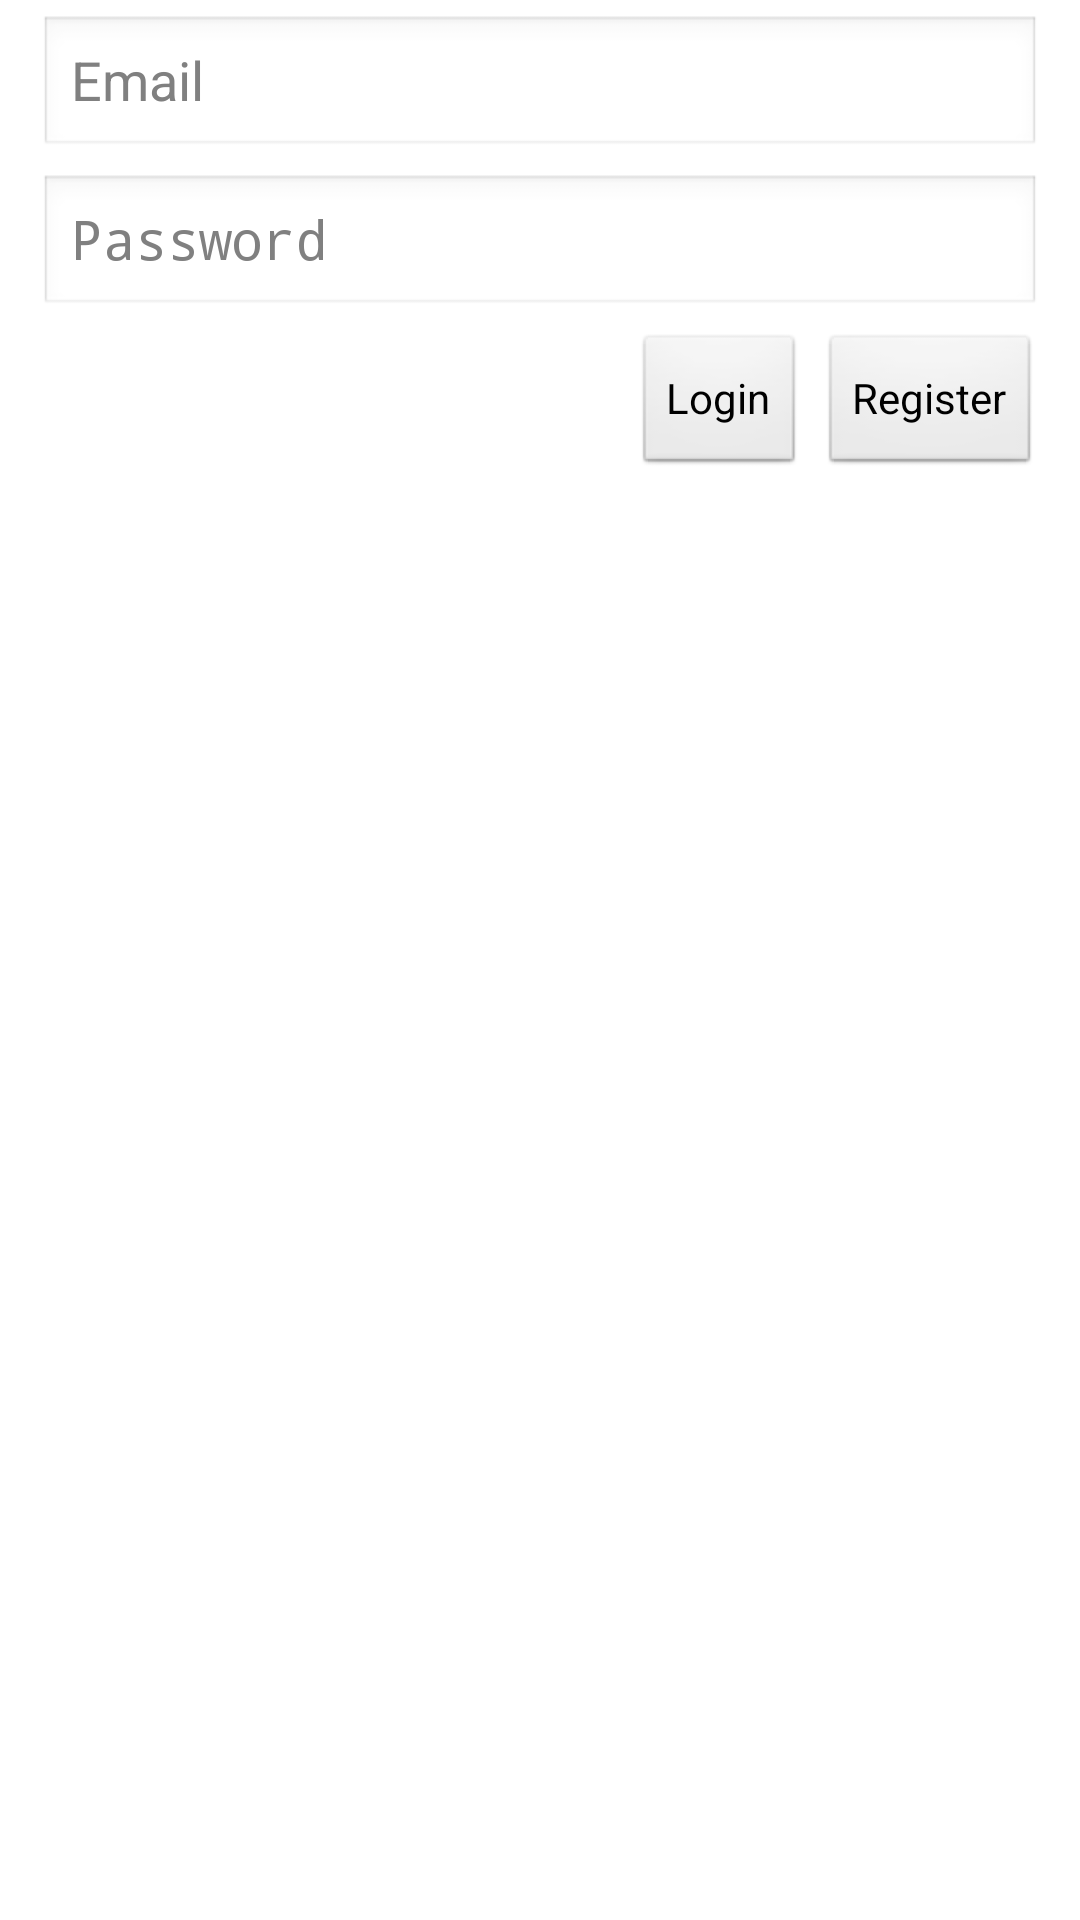

Reconstruct the res/layout file that produces this screen, plus the resources it refers to.
<!-- AndroidManifest.xml: application theme AppTheme -->
<!-- res/layout/activity_login.xml -->
<?xml version="1.0" encoding="utf-8"?>
<RelativeLayout xmlns:android="http://schemas.android.com/apk/res/android"
         android:orientation="vertical"
         android:layout_width="match_parent"
         android:layout_height="match_parent"
         android:paddingLeft="8dp"
         android:paddingRight="8dp">
         
    <EditText 
        android:id="@+id/login_email_field"
        android:layout_width="match_parent"
        android:layout_height="wrap_content"
        android:layout_alignParentTop="true"
        android:layout_marginLeft="5dp"
        android:layout_marginTop="5dp"
        android:layout_marginRight="5dp"
        android:inputType="textEmailAddress"
        android:hint="@string/email"
        />
    
    <EditText 
        android:id="@+id/login_password_field"
        android:layout_width="match_parent"
        android:layout_height="wrap_content"
        android:layout_marginLeft="5dp"
        android:layout_marginTop="5dp"
        android:layout_marginRight="5dp"
        android:inputType="textPassword"
        android:layout_below="@id/login_email_field"
        android:hint="@string/password"
        />
    
    <Button 
        android:id="@+id/login_button"
        android:layout_width="wrap_content"
        android:layout_height="wrap_content"
        android:layout_below="@id/login_password_field"
        android:layout_toLeftOf="@+id/register_button"
        android:layout_marginTop="5dp"
        android:layout_marginRight="5dp"
        android:text="@string/login"
        />
    	
    <Button
        android:id="@id/register_button"
        android:layout_width="wrap_content"
        android:layout_height="wrap_content"
        android:layout_below="@id/login_password_field"
        android:layout_alignParentRight="true"
        android:layout_marginTop="5dp"
        android:layout_marginRight="5dp"
        android:text="@string/register"
        />
    
    <ProgressBar 
        android:id="@+id/progress_bar"
        android:layout_width="wrap_content"
        android:layout_height="wrap_content"
        android:layout_below="@id/login_password_field"
        android:layout_centerHorizontal="true"
        android:layout_marginTop="10dp"
        android:visibility="invisible"
        />
         
 </RelativeLayout>
<!-- resources referenced by this layout -->
<resources>
  <string name="email">Email</string>
  <string name="login">Login</string>
  <string name="password">Password</string>
  <string name="register">Register</string>
  <style name="AppTheme" parent="AppBaseTheme">
          
      </style>
  <style name="AppBaseTheme" parent="android:Theme.Light">
          
      </style>
</resources>
